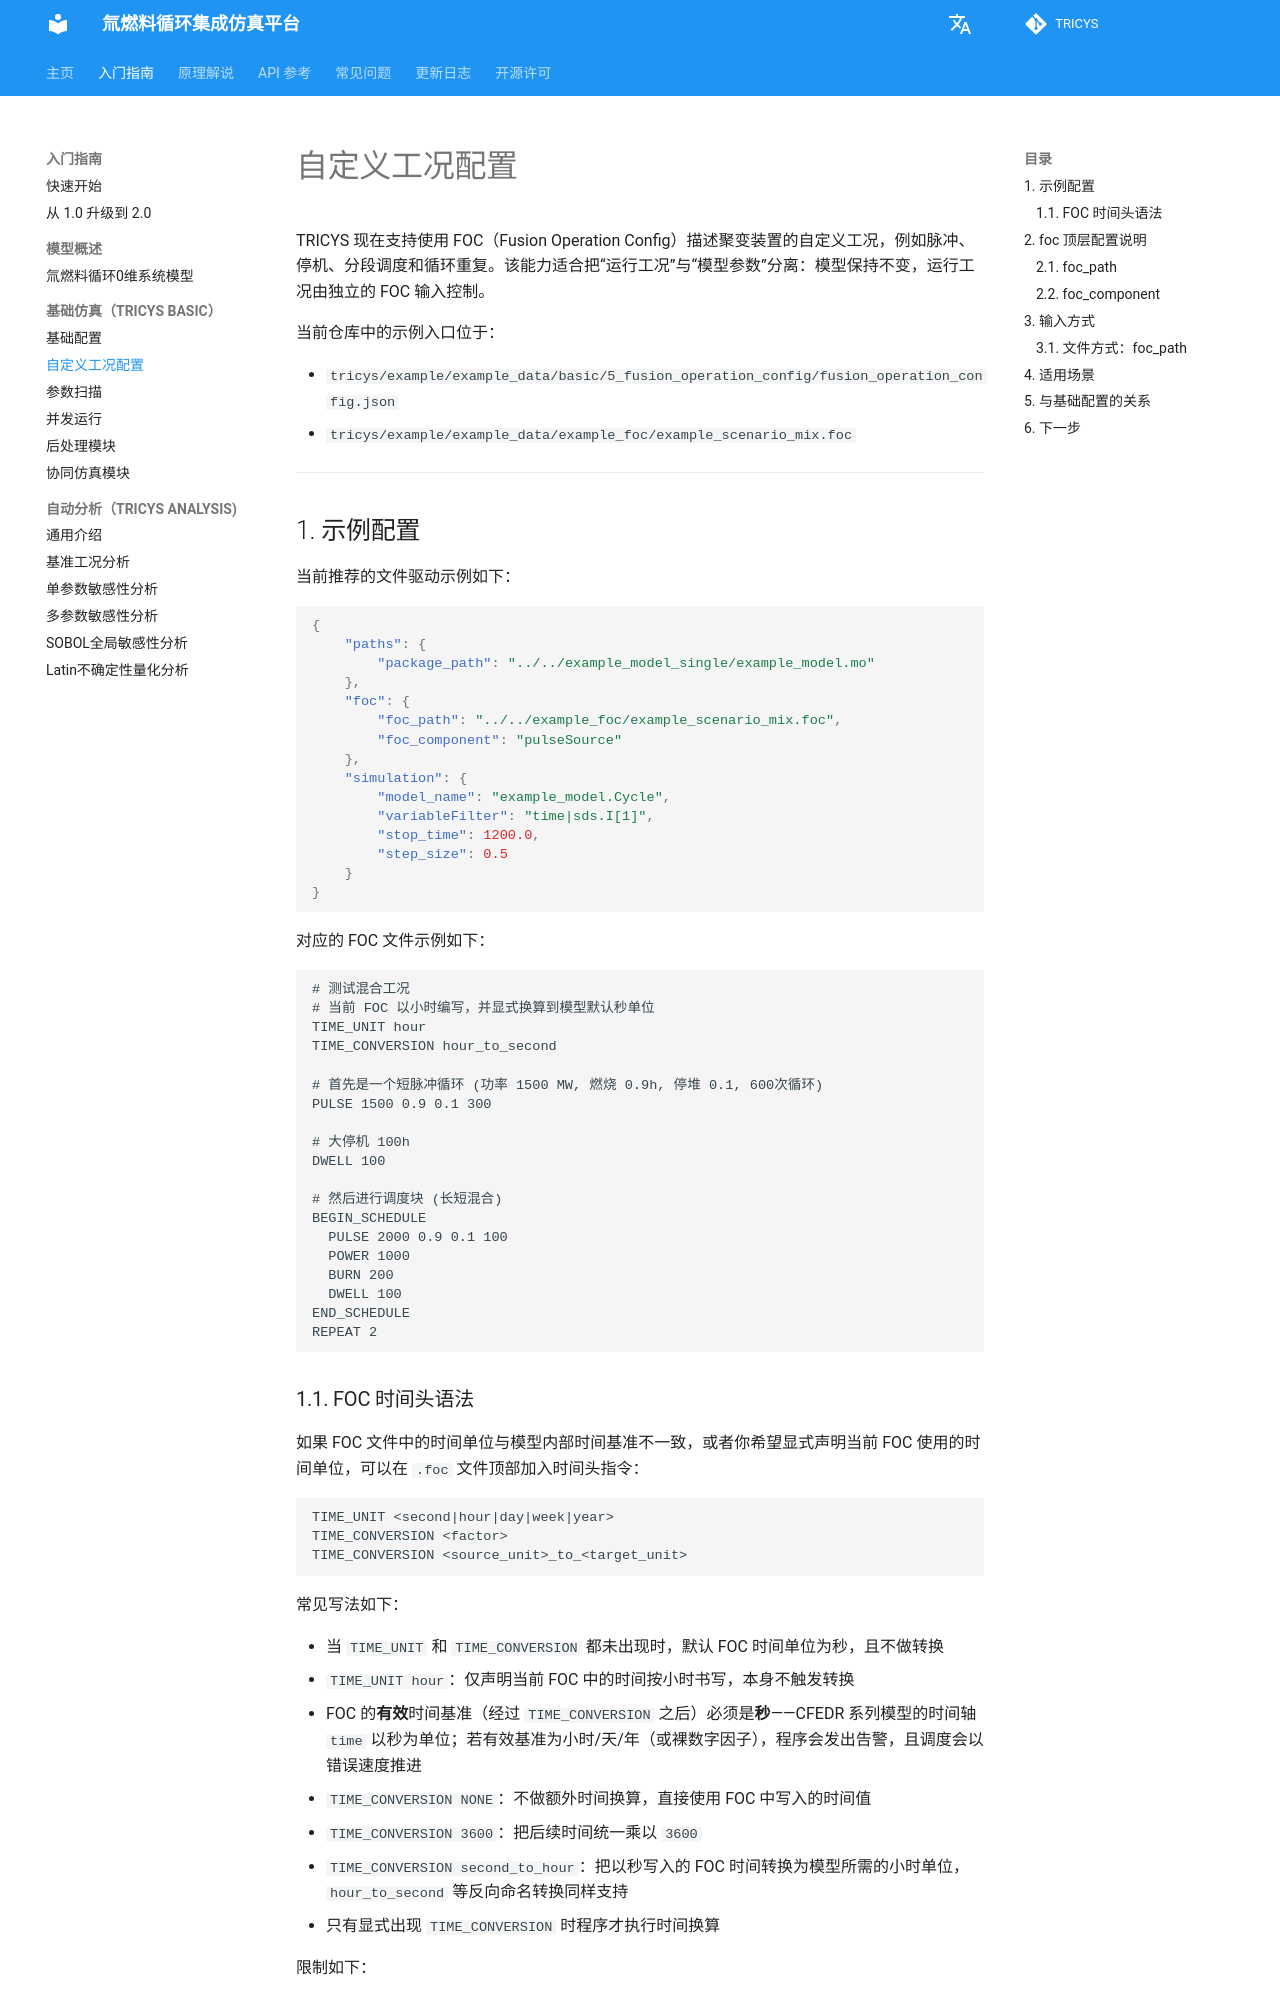

repository: asipp-neutronics/tricys · page: zh/guides/tricys_basic/fusion_operation_config.html · generator: mkdocs

# 自定义工况配置

TRICYS 现在支持使用 FOC（Fusion Operation Config）描述聚变装置的自定义工况，例如脉冲、停机、分段调度和循环重复。该能力适合把“运行工况”与“模型参数”分离：模型保持不变，运行工况由独立的 FOC 输入控制。

当前仓库中的示例入口位于：

- `tricys/example/example_data/basic/5_fusion_operation_config/fusion_operation_config.json`
- `tricys/example/example_data/example_foc/example_scenario_mix.foc`

---

## 1. 示例配置

当前推荐的文件驱动示例如下：

```json
{
    "paths": {
        "package_path": "../../example_model_single/example_model.mo"
    },
    "foc": {
        "foc_path": "../../example_foc/example_scenario_mix.foc",
        "foc_component": "pulseSource"
    },
    "simulation": {
        "model_name": "example_model.Cycle",
        "variableFilter": "time|sds.I[1]",
        "stop_time": 1200.0,
        "step_size": 0.5
    }
}
```

对应的 FOC 文件示例如下：

```text
# 测试混合工况
# 当前 FOC 以小时编写，并显式换算到模型默认秒单位
TIME_UNIT hour
TIME_CONVERSION hour_to_second

# 首先是一个短脉冲循环 (功率 1500 MW, 燃烧 0.9h, 停堆 0.1, 600次循环)
PULSE 1500 0.9 0.1 300

# 大停机 100h
DWELL 100

# 然后进行调度块 (长短混合)
BEGIN_SCHEDULE
  PULSE 2000 0.9 0.1 100
  POWER 1000
  BURN 200
  DWELL 100
END_SCHEDULE
REPEAT 2
```
